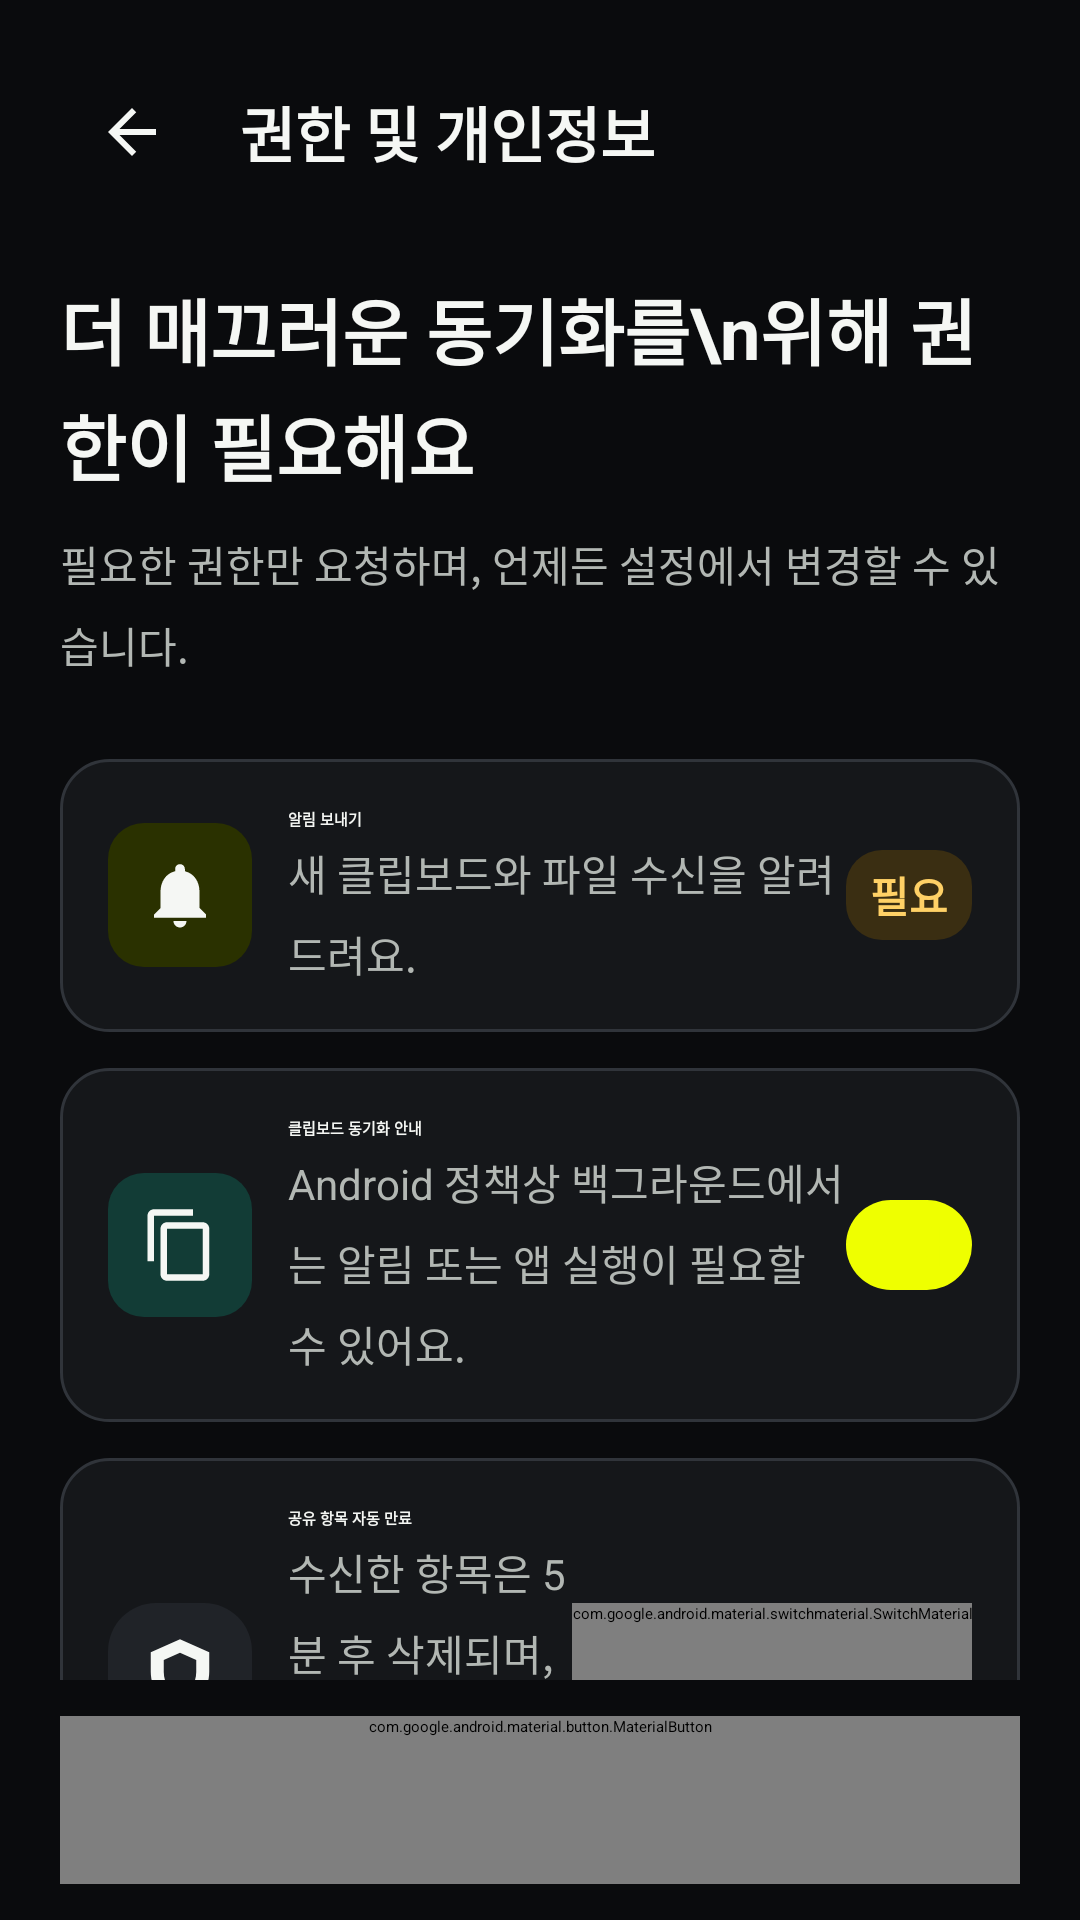

The Android layout XML behind this screen, and the referenced resources:
<!-- AndroidManifest.xml: application theme Theme.ViaOs -->
<!-- res/layout/screen_permissions.xml -->
<?xml version="1.0" encoding="utf-8"?>
<LinearLayout xmlns:android="http://schemas.android.com/apk/res/android"
    android:layout_width="match_parent"
    android:layout_height="match_parent"
    android:background="@color/background"
    android:orientation="vertical"
    android:paddingHorizontal="@dimen/screen_gutter"
    android:paddingTop="@dimen/space_16">

    <LinearLayout
        android:layout_width="match_parent"
        android:layout_height="@dimen/top_navigation_height"
        android:gravity="center_vertical"
        android:orientation="horizontal">

        <ImageButton
            android:id="@+id/btn_back"
            android:layout_width="@dimen/touch_target"
            android:layout_height="@dimen/touch_target"
            android:background="@drawable/bg_icon_action"
            android:contentDescription="뒤로가기"
            android:padding="@dimen/space_12"
            android:src="@drawable/ic_back" />

        <TextView
            style="@style/TextAppearance.AnyPaste.TopNavigation"
            android:layout_width="0dp"
            android:layout_height="wrap_content"
            android:layout_marginStart="@dimen/space_12"
            android:layout_weight="1"
            android:text="권한 및 개인정보" />
    </LinearLayout>

    <ScrollView
        android:layout_width="match_parent"
        android:layout_height="0dp"
        android:layout_weight="1">

        <LinearLayout
            android:id="@+id/layout_permissions_content"
            android:layout_width="match_parent"
            android:layout_height="wrap_content"
            android:orientation="vertical"
            android:paddingTop="@dimen/space_20"
            android:paddingBottom="@dimen/space_20">

            <TextView
                style="@style/TextAppearance.AnyPaste.Title"
                android:layout_width="match_parent"
                android:layout_height="wrap_content"
                android:text="더 매끄러운 동기화를\n위해 권한이 필요해요"
                android:textSize="24sp" />

            <TextView
                style="@style/TextAppearance.AnyPaste.Body"
                android:layout_width="match_parent"
                android:layout_height="wrap_content"
                android:layout_marginTop="@dimen/space_12"
                android:text="필요한 권한만 요청하며, 언제든 설정에서 변경할 수 있습니다."
                android:textSize="14sp" />

            <LinearLayout
                android:id="@+id/card_permission_notifications"
                android:layout_width="match_parent"
                android:layout_height="wrap_content"
                android:layout_marginTop="@dimen/space_28"
                android:background="@drawable/bg_card"
                android:clickable="true"
                android:focusable="true"
                android:gravity="center_vertical"
                android:orientation="horizontal"
                android:padding="@dimen/space_16">

                <ImageView
                    android:layout_width="48dp"
                    android:layout_height="48dp"
                    android:background="@drawable/bg_icon_primary"
                    android:contentDescription="알림 권한"
                    android:padding="11dp"
                    android:src="@drawable/ic_bell" />

                <LinearLayout
                    android:layout_width="0dp"
                    android:layout_height="wrap_content"
                    android:layout_marginStart="@dimen/space_12"
                    android:layout_weight="1"
                    android:orientation="vertical">

                    <TextView
                        android:layout_width="wrap_content"
                        android:layout_height="wrap_content"
                        android:text="알림 보내기"
                        android:textColor="@color/ink"
                        android:textStyle="bold" />

                    <TextView
                        style="@style/TextAppearance.AnyPaste.Body"
                        android:layout_width="match_parent"
                        android:layout_height="wrap_content"
                        android:layout_marginTop="@dimen/space_4"
                        android:text="새 클립보드와 파일 수신을 알려드려요."
                        android:textSize="14sp" />
                </LinearLayout>

                <TextView
                    android:id="@+id/tv_notification_permission_status"
                    android:layout_width="wrap_content"
                    android:layout_height="30dp"
                    android:background="@drawable/bg_card_warning"
                    android:gravity="center"
                    android:paddingHorizontal="@dimen/space_8"
                    android:text="필요"
                    android:textColor="@color/warning_foreground"
                    android:textSize="14sp"
                    android:textStyle="bold" />
            </LinearLayout>

            <LinearLayout
                android:id="@+id/card_permission_clipboard"
                android:layout_width="match_parent"
                android:layout_height="wrap_content"
                android:layout_marginTop="@dimen/space_12"
                android:background="@drawable/bg_card"
                android:clickable="true"
                android:focusable="true"
                android:gravity="center_vertical"
                android:orientation="horizontal"
                android:padding="@dimen/space_16">

                <ImageView
                    android:layout_width="48dp"
                    android:layout_height="48dp"
                    android:background="@drawable/bg_icon_teal"
                    android:contentDescription="클립보드 안내"
                    android:padding="11dp"
                    android:src="@drawable/ic_copy" />

                <LinearLayout
                    android:layout_width="0dp"
                    android:layout_height="wrap_content"
                    android:layout_marginStart="@dimen/space_12"
                    android:layout_weight="1"
                    android:orientation="vertical">

                    <TextView
                        android:layout_width="wrap_content"
                        android:layout_height="wrap_content"
                        android:text="클립보드 동기화 안내"
                        android:textColor="@color/ink"
                        android:textStyle="bold" />

                    <TextView
                        style="@style/TextAppearance.AnyPaste.Body"
                        android:layout_width="match_parent"
                        android:layout_height="wrap_content"
                        android:layout_marginTop="@dimen/space_4"
                        android:text="Android 정책상 백그라운드에서는 알림 또는 앱 실행이 필요할 수 있어요."
                    android:textSize="14sp" />
                </LinearLayout>

                <TextView
                    android:id="@+id/tv_clipboard_permission_status"
                    android:layout_width="wrap_content"
                    android:layout_height="30dp"
                    android:background="@drawable/bg_card_primary"
                    android:gravity="center"
                    android:paddingHorizontal="@dimen/space_8"
                    android:text="안내"
                    android:textColor="@color/primary_contrast"
                    android:textSize="14sp"
                    android:textStyle="bold" />
            </LinearLayout>

            <LinearLayout
                android:id="@+id/card_permission_expiry"
                android:layout_width="match_parent"
                android:layout_height="wrap_content"
                android:layout_marginTop="@dimen/space_12"
                android:background="@drawable/bg_card"
                android:gravity="center_vertical"
                android:orientation="horizontal"
                android:padding="@dimen/space_16">

                <ImageView
                    android:layout_width="48dp"
                    android:layout_height="48dp"
                    android:background="@drawable/bg_icon_purple"
                    android:contentDescription="자동 만료"
                    android:padding="11dp"
                    android:src="@drawable/ic_shield" />

                <LinearLayout
                    android:layout_width="0dp"
                    android:layout_height="wrap_content"
                    android:layout_marginStart="@dimen/space_12"
                    android:layout_weight="1"
                    android:orientation="vertical">

                    <TextView
                        android:layout_width="wrap_content"
                        android:layout_height="wrap_content"
                        android:text="공유 항목 자동 만료"
                        android:textColor="@color/ink"
                        android:textStyle="bold" />

                    <TextView
                        style="@style/TextAppearance.AnyPaste.Body"
                        android:layout_width="match_parent"
                        android:layout_height="wrap_content"
                        android:layout_marginTop="@dimen/space_4"
                        android:text="수신한 항목은 5분 후 삭제되며, 새 항목이 오면 즉시 대체돼요."
                        android:textSize="14sp" />
                </LinearLayout>

                <com.google.android.material.switchmaterial.SwitchMaterial
                    style="@style/Widget.AnyPaste.Switch"
                    android:id="@+id/switch_auto_expiry"
                    android:layout_width="wrap_content"
                    android:layout_height="wrap_content"
                    android:checked="true" />
            </LinearLayout>

            <LinearLayout
                android:id="@+id/card_permissions_sensitive_warning"
                android:layout_width="match_parent"
                android:layout_height="wrap_content"
                android:layout_marginTop="@dimen/space_24"
                android:background="@drawable/bg_card_warning"
                android:gravity="center_vertical"
                android:orientation="horizontal"
                android:padding="@dimen/space_16">

                <TextView
                    android:layout_width="28dp"
                    android:layout_height="28dp"
                    android:gravity="center"
                    android:text="!"
                    android:textColor="@color/warning_foreground"
                    android:textSize="20sp"
                    android:textStyle="bold" />

                <TextView
                    style="@style/TextAppearance.AnyPaste.Body"
                    android:layout_width="0dp"
                    android:layout_height="wrap_content"
                    android:layout_marginStart="@dimen/space_8"
                    android:layout_weight="1"
                    android:text="비밀번호나 인증번호처럼 민감한 내용은 동기화하지 않는 것을 권장해요."
                    android:textColor="@color/warning_foreground"
                    android:textSize="14sp" />
            </LinearLayout>
        </LinearLayout>
    </ScrollView>

    <com.google.android.material.button.MaterialButton
        android:id="@+id/btn_continue_permissions"
        style="@style/Widget.AnyPaste.Button.Primary"
        android:layout_width="match_parent"
        android:layout_height="wrap_content"
        android:layout_marginVertical="@dimen/space_12"
        android:text="권한 설정 계속하기" />
</LinearLayout>
<!-- resources referenced by this layout -->
<resources>
  <color name="background">@color/app_background</color>
  <color name="ink">@color/app_ink</color>
  <color name="primary_contrast">@color/app_brand_foreground</color>
  <color name="warning_foreground">@color/app_warning</color>
  <dimen name="screen_gutter">20dp</dimen>
  <dimen name="space_12">12dp</dimen>
  <dimen name="space_16">16dp</dimen>
  <dimen name="space_20">20dp</dimen>
  <dimen name="space_24">24dp</dimen>
  <dimen name="space_28">28dp</dimen>
  <dimen name="space_4">4dp</dimen>
  <dimen name="space_8">8dp</dimen>
  <dimen name="top_navigation_height">56dp</dimen>
  <dimen name="touch_target">48dp</dimen>
  <!-- drawable bg_card_warning (drawable) -->
  <shape xmlns:android="http://schemas.android.com/apk/res/android" android:shape="rectangle">
      <solid android:color="@color/warning_container" />
      <corners android:radius="@dimen/radius_s" />
  </shape>
  <!-- drawable bg_icon_purple (drawable) -->
  <shape xmlns:android="http://schemas.android.com/apk/res/android" android:shape="rectangle">
      <solid android:color="@color/sk_bg_muted" />
      <corners android:radius="@dimen/sk_r_md" />
  </shape>
  <!-- drawable bg_icon_teal (drawable) -->
  <shape xmlns:android="http://schemas.android.com/apk/res/android" android:shape="rectangle">
      <solid android:color="@color/teal_container" />
      <corners android:radius="@dimen/radius_s" />
  </shape>
  <!-- drawable ic_back (drawable) -->
  <vector xmlns:android="http://schemas.android.com/apk/res/android" android:width="24dp" android:height="24dp" android:viewportWidth="24" android:viewportHeight="24">
      <path android:fillColor="@color/ink" android:pathData="M20,11L7.83,11l5.59,-5.59L12,4l-8,8 8,8 1.41,-1.41L7.83,13L20,13v-2z" />
  </vector>
  <style name="TextAppearance.AnyPaste.Body" parent="TextAppearance.MaterialComponents.Body1">
          <item name="android:fontFamily">sans-serif</item>
          <item name="android:lineHeight">23sp</item>
          <item name="android:textColor">@color/ink_secondary</item>
          <item name="android:textSize">16sp</item>
      </style>
  <color name="app_background">#0A0B0D</color>
  <color name="app_ink">#F5F7F4</color>
  <color name="app_brand_foreground">#EFFF00</color>
  <color name="app_warning">#FFD166</color>
  <color name="surface">@color/app_surface</color>
  <dimen name="radius_m">16dp</dimen>
  <color name="sk_focus">@color/app_focus</color>
  <color name="sk_press">@color/app_surface_pressed</color>
  <color name="line">@color/app_line</color>
  <color name="primary_container_pressed">@color/app_brand_pressed</color>
  <color name="primary_container">@color/app_brand</color>
  <color name="warning_container">@color/app_warning_weak</color>
  <dimen name="radius_s">12dp</dimen>
  <color name="surface_pressed">@color/app_surface_pressed</color>
  <dimen name="radius_full">999dp</dimen>
  <color name="brand_soft">@color/app_brand_weak</color>
  <color name="sk_bg_muted">@color/app_fill</color>
  <dimen name="sk_r_md">16dp</dimen>
  <color name="teal_container">@color/app_teal_weak</color>
  <color name="sk_fg">@color/app_ink</color>
  <color name="ink_secondary">@color/app_ink_secondary</color>
  <color name="on_brand">@color/app_on_brand</color>
  <color name="app_surface">#15171A</color>
  <color name="app_focus">#EFFF00</color>
  <color name="app_surface_pressed">#2A2E34</color>
  <color name="app_line">#30343A</color>
  <color name="app_brand_pressed">#D6E600</color>
  <color name="app_brand">#EFFF00</color>
  <color name="app_warning_weak">#3A2E12</color>
  <color name="app_brand_weak">#2A3100</color>
  <color name="app_fill">#202328</color>
  <color name="app_teal_weak">#123C36</color>
  <color name="app_ink_secondary">#B2B7B3</color>
  <color name="surface_disabled">@color/app_surface_disabled</color>
  <color name="primary_dark">@color/app_brand_pressed</color>
  <color name="primary">@color/app_brand</color>
  <color name="app_on_brand">#0A0B0D</color>
  <color name="app_surface_disabled">#24272B</color>
</resources>
